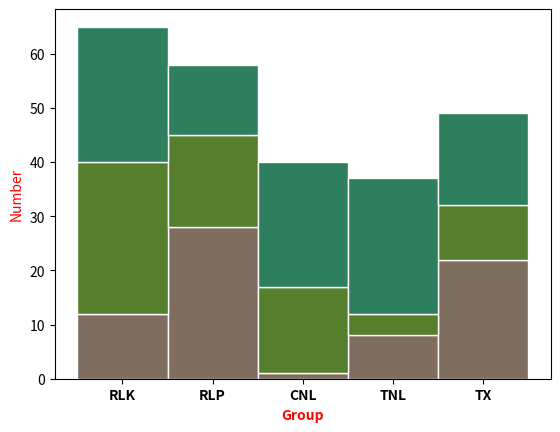

Source code (Python):
import numpy as np
import matplotlib.pyplot as plt
# y-axis in bold
plt.ylabel('Number', fontweight='normal', color='red', fontsize='10', horizontalalignment='center')
plt.xlabel('Group', fontweight='bold', color='red', fontsize='10', horizontalalignment='center')
# Values of each group
bars1 = [12, 28, 1, 8, 22]
bars2 = [28, 17, 16, 4, 10]
bars3 = [25, 13, 23, 25, 17]
# Heights of bars1 + bars2
bars = np.add(bars1, bars2).tolist()
# The position of the bars on the x-axis
r = [0, 1, 2, 3, 4]
# Names of group and bar width
gene = ['RLK', 'RLP', 'CNL', 'TNL', 'TX']
barWidth = 1
# Create brown bars
plt.bar(r, bars1, color='#7f6d5f', edgecolor='white', width=barWidth)
# Create green bars (middle), on top of the firs ones
plt.bar(r, bars2, bottom=bars1, color='#557f2d', edgecolor='white', width=barWidth)
# Create green bars (top)
plt.bar(r, bars3, bottom=bars, color='#2d7f5e', edgecolor='white', width=barWidth)
# Custom X axis
plt.xticks(r, gene, fontweight='bold')
plt.show()
